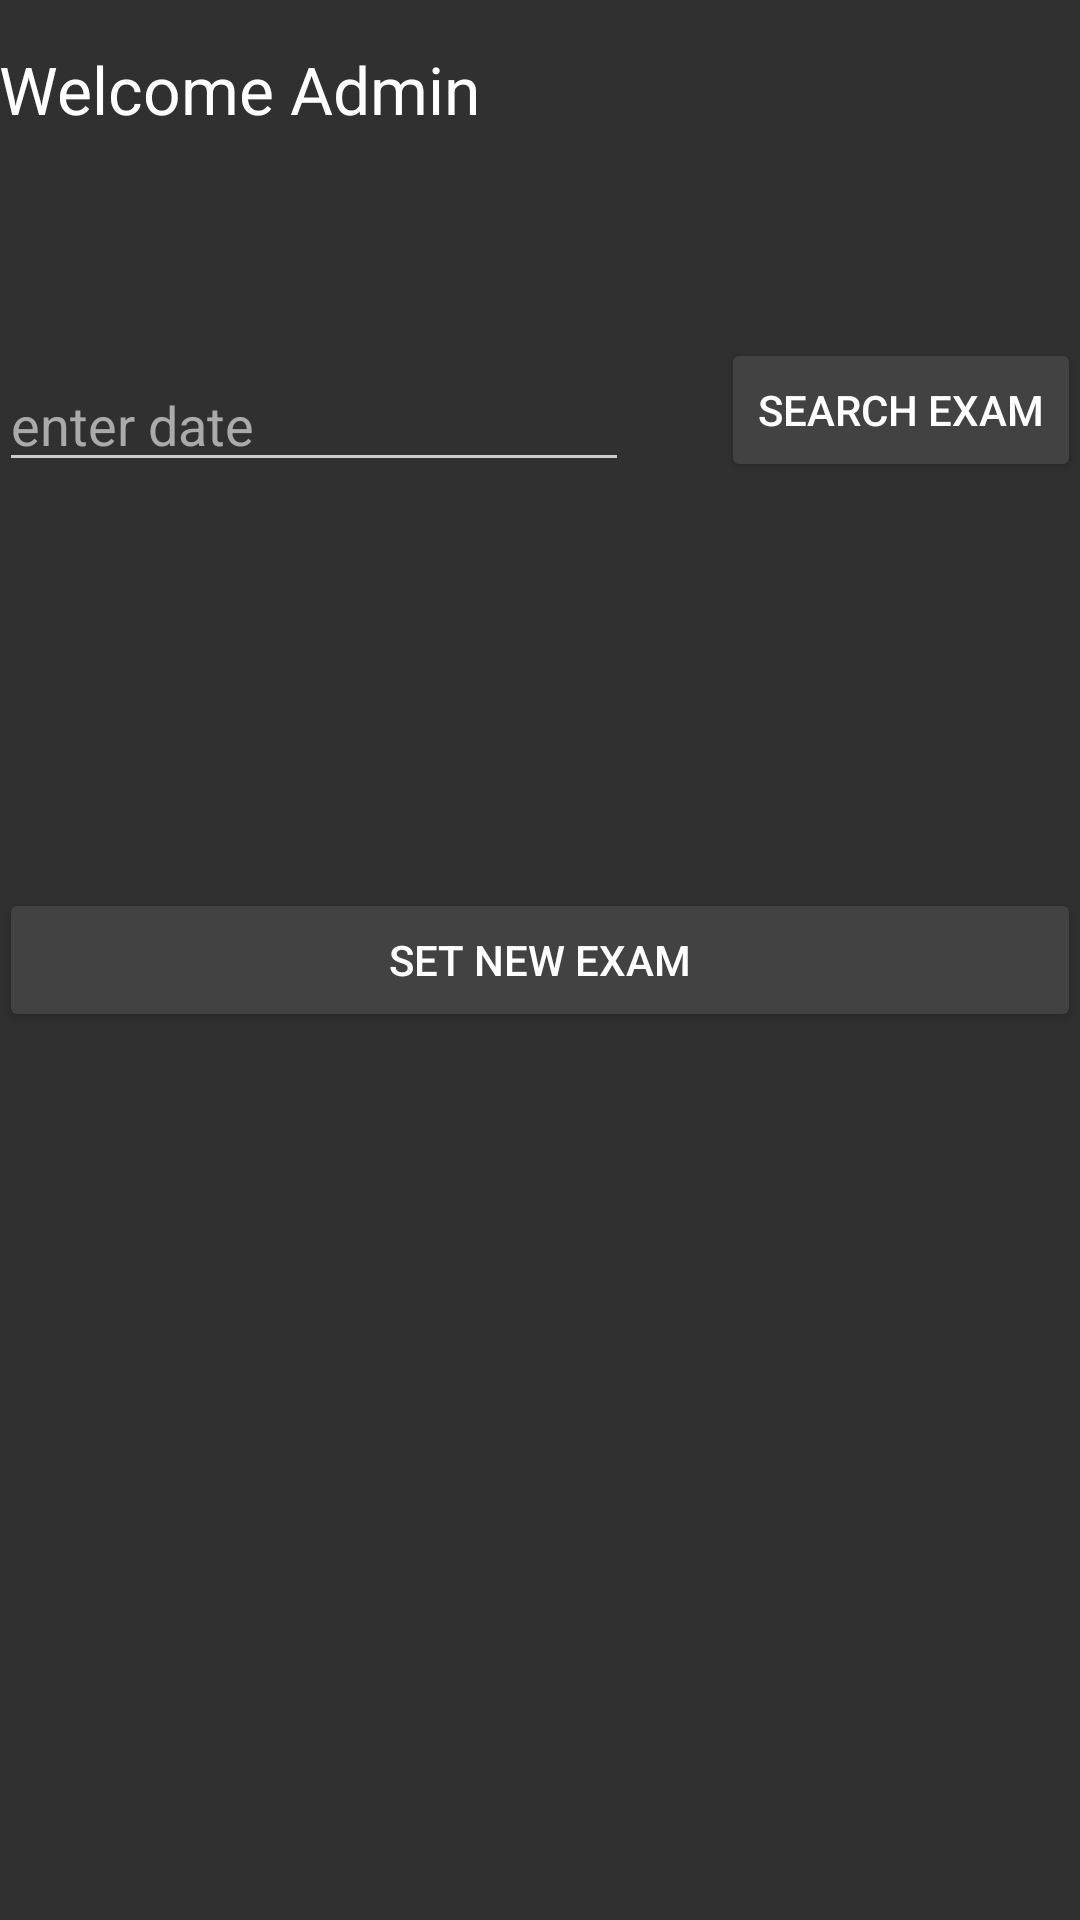

The Android layout XML behind this screen, and the referenced resources:
<!-- AndroidManifest.xml: application theme MyTheme -->
<!-- res/layout/activity_admin_home.xml -->
<?xml version="1.0" encoding="utf-8"?>
<RelativeLayout xmlns:android="http://schemas.android.com/apk/res/android"
    xmlns:tools="http://schemas.android.com/tools"
    android:layout_width="match_parent"
    android:layout_height="match_parent"
    android:paddingBottom="@dimen/activity_vertical_margin"
    android:paddingLeft="@dimen/activity_horizontal_margin"
    android:paddingRight="@dimen/activity_horizontal_margin"
    android:paddingTop="@dimen/activity_vertical_margin"
    tools:context="com.example.mursalin.onlinequizv03.AdminHomeActivity"
    android:orientation="vertical"
    android:id="@+id/dsd">

    <TextView
        android:layout_width="wrap_content"
        android:layout_height="wrap_content"
        android:textAppearance="?android:attr/textAppearanceLarge"
        android:text="Welcome Admin"
        android:id="@+id/adminwelcome"
        android:layout_marginTop="15dp"
        android:textColor="@color/my_text_color"
        android:textAlignment="center"
        android:layout_gravity="center_horizontal" />


    <Button
        android:layout_width="match_parent"
        android:layout_height="wrap_content"
        android:text="@string/set_new_exam"
        android:id="@+id/setexambutton"

        android:layout_centerVertical="true"
        android:layout_alignParentLeft="true"
        android:layout_alignParentStart="true" />

    <Button
        android:layout_width="120dp"
        android:layout_height="wrap_content"
        android:text="search exam"
        android:id="@+id/searchexambutton"
        android:layout_alignBottom="@+id/searchdate"
        android:layout_alignParentRight="true"
        android:layout_alignParentEnd="true" />

    <EditText
        android:layout_width="wrap_content"
        android:layout_height="wrap_content"
        android:inputType="date"
        android:ems="10"
        android:id="@+id/searchdate"
        android:textColor="@color/my_text_color"
        android:hint="enter date"
        android:textColorHint="@color/base"
        android:layout_marginTop="75dp"
        android:clickable="true"
        android:editable="false"
        android:onClick="setDate"
        android:layout_below="@+id/adminwelcome"
        android:layout_alignParentLeft="true"
        android:layout_alignParentStart="true" />

</RelativeLayout>
<!-- resources referenced by this layout -->
<resources>
  <color name="base">#aaaaaa</color>
  <color name="my_text_color">#ffffff</color>
  <string name="set_new_exam">Set New Exam</string>
  <style name="MyTheme" parent="Theme.AppCompat">
          
          <item name="colorPrimary">@color/black_01</item>
          <item name="colorPrimaryDark">@color/black_00</item>
          <item name="colorAccent">@color/red</item>
          <item name="android:textColorPrimary">@color/white</item>
          <item name="android:windowBackground">@color/black_02</item>
          <item name="colorControlNormal">@color/iron</item>
          <item name="colorControlActivated">@color/red</item>
          <item name="colorControlHighlight">@color/white</item>
          <item name="android:textColorHint">@color/base</item>
          <item name="colorButtonNormal">@color/black_03</item>
          <item name="android:colorButtonNormal">@color/black_03</item>
          <item name="android:divider">@color/white</item>
          <item name="android:navigationBarColor">@color/black</item>
      </style>
  <color name="black_01">#212121</color>
  <color name="black_00">#000000</color>
  <color name="red">#cc0000</color>
  <color name="white">#FFFFFF</color>
  <color name="black_02">#303030</color>
  <color name="iron">#CCCCCC</color>
  <color name="black_03">#424242</color>
  <color name="black">#000000</color>
</resources>
